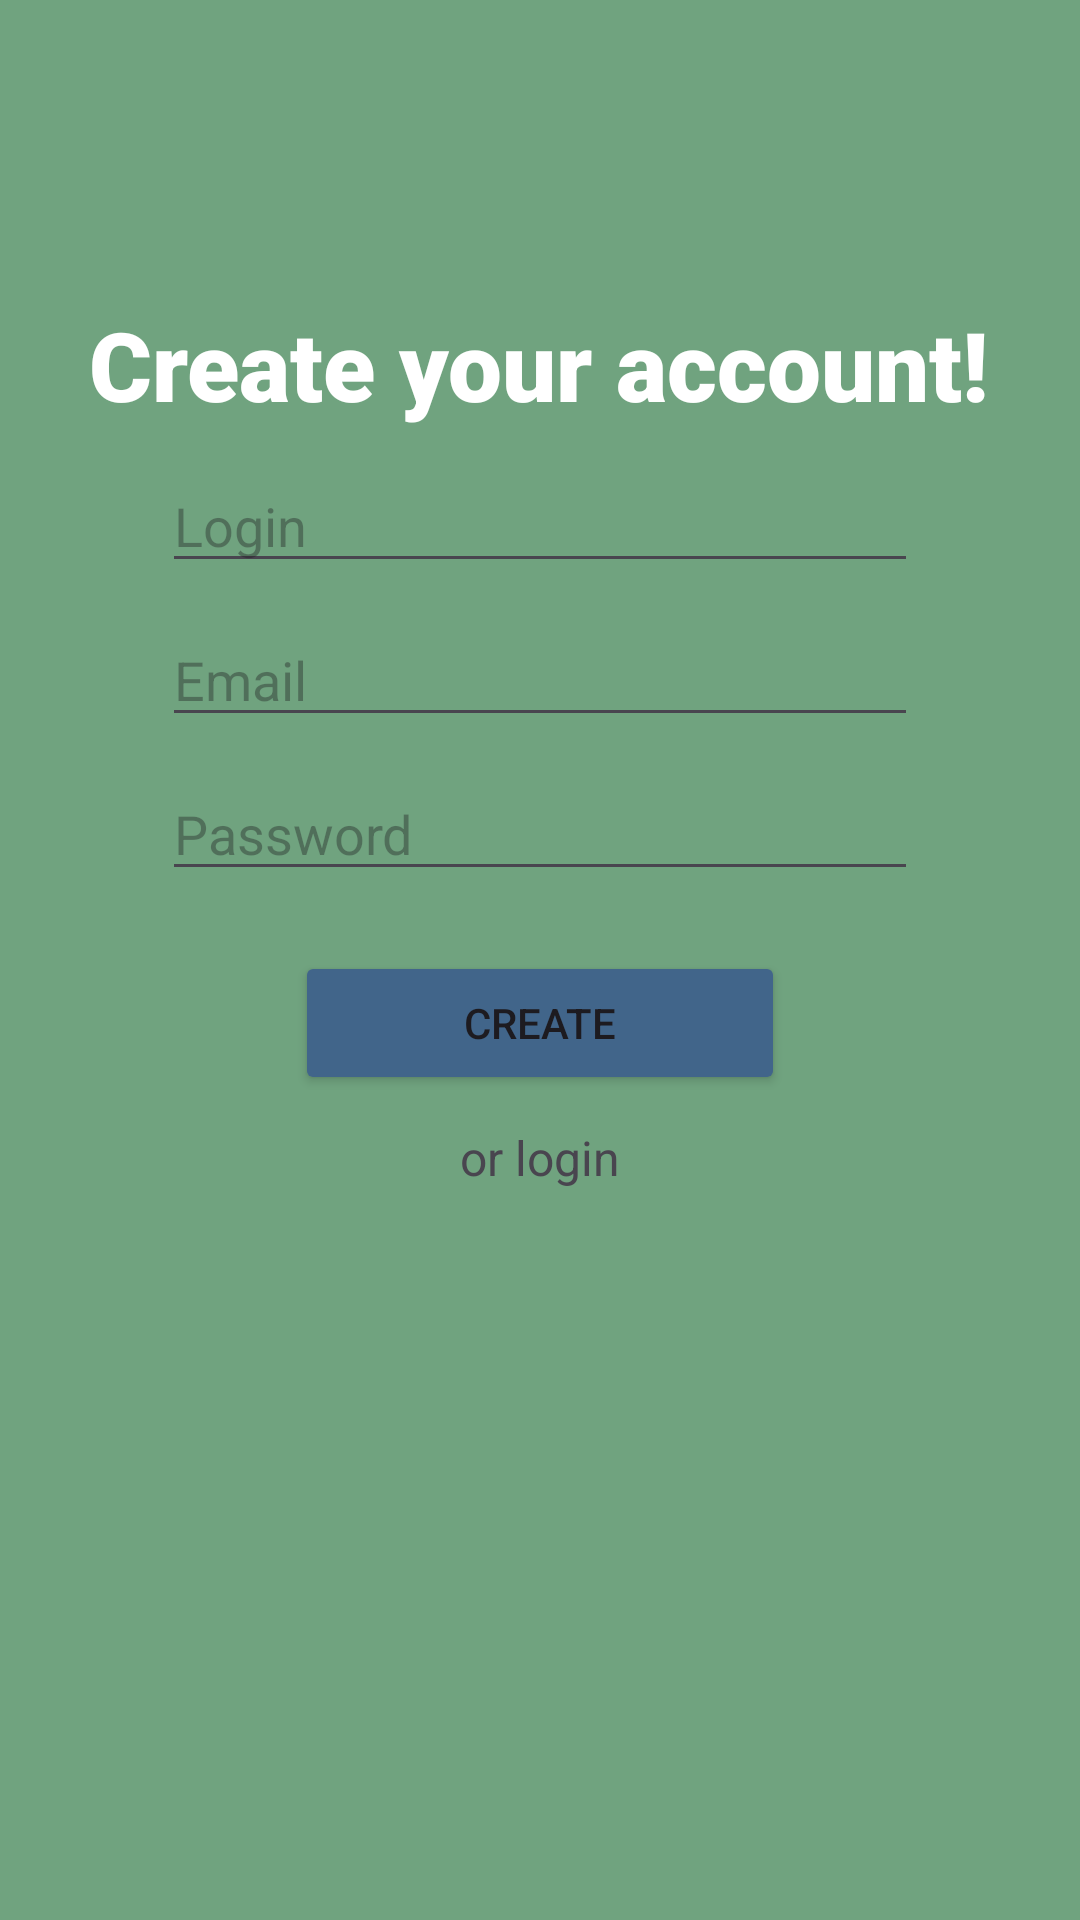

Layout XML and referenced resources for this Android screen:
<!-- AndroidManifest.xml: application theme Theme.Foodiemobile -->
<!-- res/layout/activity_register.xml -->
<?xml version="1.0" encoding="utf-8"?>
<LinearLayout  xmlns:android="http://schemas.android.com/apk/res/android"
    xmlns:tools="http://schemas.android.com/tools"
    android:layout_width="match_parent"
    android:layout_height="match_parent"
    android:orientation="vertical"
    android:background="#70A37F"
    tools:context=".auth.RegisterActivity">

    <TextView
        android:id="@+id/pageTitle"
        android:layout_width="wrap_content"
        android:layout_height="wrap_content"
        android:fontFamily="sans-serif-black"
        android:textSize="32sp"
        android:textColor="@color/white"
        android:layout_marginTop="100dp"
        android:layout_gravity="center"
        android:text="@string/register_header_title" />

    <EditText
        android:id="@+id/loginEditText"
        android:layout_width="wrap_content"
        android:layout_height="wrap_content"
        android:layout_gravity="center"
        android:layout_marginTop="10dp"
        android:ems="12"
        android:textColor="@color/white"
        android:hint="@string/auth_login_field_hint"
        android:inputType="text"/>

    <EditText
        android:id="@+id/emailEditText"
        android:layout_width="wrap_content"
        android:layout_height="wrap_content"
        android:layout_gravity="center"
        android:layout_marginTop="10dp"
        android:ems="12"
        android:textColor="@color/white"
        android:hint="@string/auth_email_field_hint"
        android:inputType="textEmailAddress" />

    <EditText
        android:id="@+id/passEditText"
        android:layout_width="wrap_content"
        android:layout_height="wrap_content"
        android:layout_gravity="center"
        android:layout_marginTop="10dp"
        android:ems="12"
        android:textColor="@color/white"
        android:hint="@string/auth_password_field_hint"
        android:inputType="textPassword" />

    <Button
        android:id="@+id/loginButton"
        android:layout_width="wrap_content"
        android:layout_height="wrap_content"
        android:layout_gravity="center"
        android:layout_marginTop="20dp"
        android:ems="10"
        android:backgroundTint="#41658A"
        android:text="@string/register_button_text" />

    <TextView
        android:id="@+id/loginRedirectText"
        android:layout_marginTop="10dp"
        android:textSize="16sp"
        android:layout_gravity="center"
        android:layout_width="wrap_content"
        android:layout_height="wrap_content"
        android:text="@string/register_to_login_redirect_text" />
</LinearLayout>
<!-- resources referenced by this layout -->
<resources>
  <string name="auth_email_field_hint">Email</string>
  <string name="auth_login_field_hint">Login</string>
  <string name="auth_password_field_hint">Password</string>
  <string name="register_button_text">Create</string>
  <string name="register_header_title">Create your account!</string>
  <string name="register_to_login_redirect_text">or login</string>
  <style name="Theme.Foodiemobile" parent="Base.Theme.Foodiemobile" />
  <style name="Base.Theme.Foodiemobile" parent="Theme.Material3.DayNight.NoActionBar">
          
          
      </style>
  <!-- not gathered from this repository: default colours our renderer supplied (Android Studio template values) -->
  <color name="white">#FFFFFFFF</color>
</resources>
